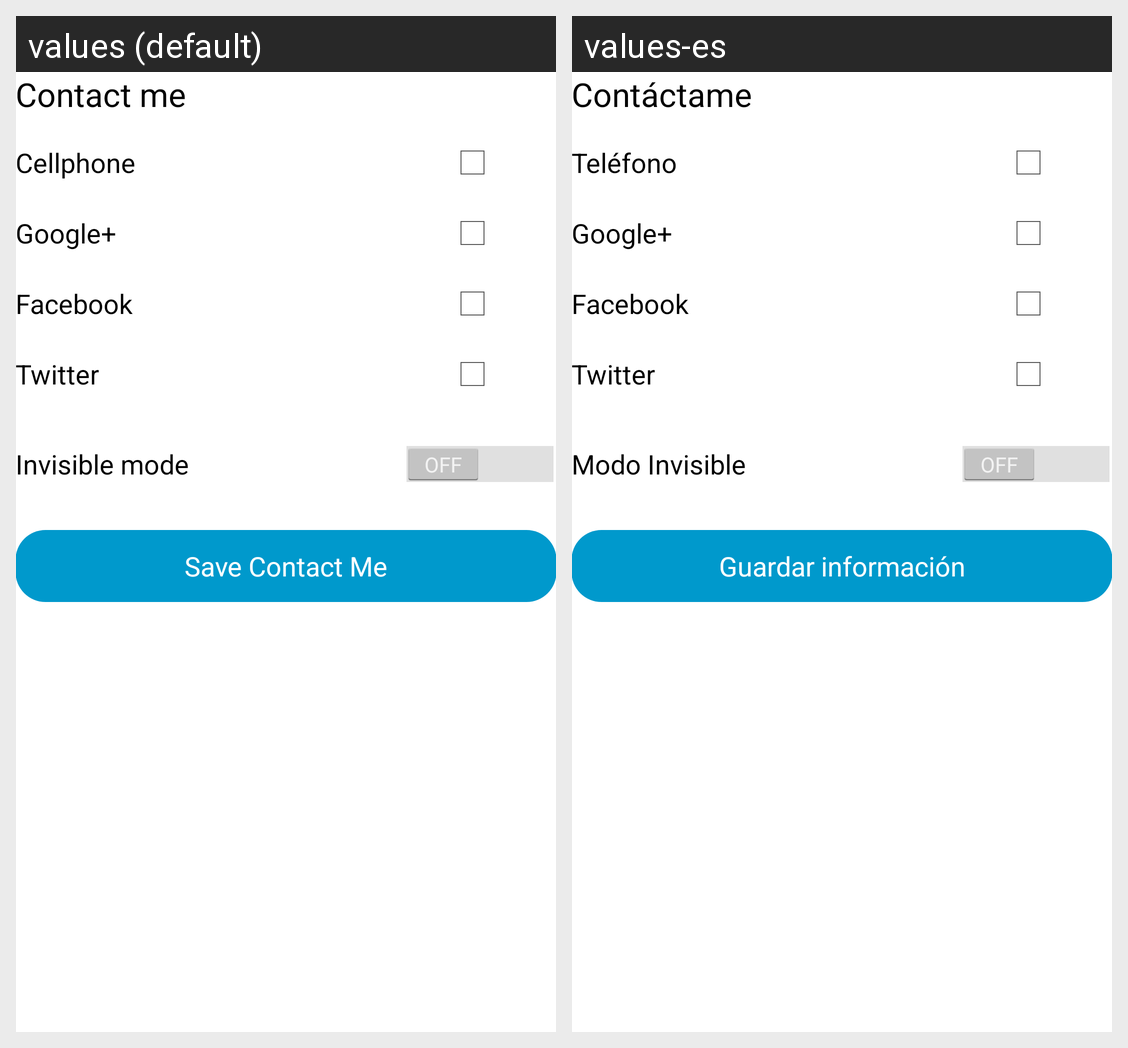

For this localized Android screen grid, give each drawn string resource with its value in every locale shown.
Android screen res/layout/activity_get_contacted_by.xml rendered under 2 locales, left to right: values (default), values-es. Device: Nexus 5 (rendered at 1080×1920; each locale shown at half size, 540×960, under a caption strip naming it); theme AppTheme.
Strings drawn on this screen, with the default value and each locale's value (text and hints the layout hard-codes, and strings that could not be matched under every locale, appear in the picture but are not listed):

lblContact
  values: Contact me
  values-es: Contáctame

lblCellphone
  values: Cellphone
  values-es: Teléfono

lblGoogle
  values: Google+
  values-es: Google+

lblFacebook
  values: Facebook
  values-es: Facebook

lblTwitter
  values: Twitter
  values-es: Twitter

switchActivateTool
  values: Invisible mode
  values-es: Modo Invisible

btnSaveContactMeChanges
  values: Save Contact Me
  values-es: Guardar información
